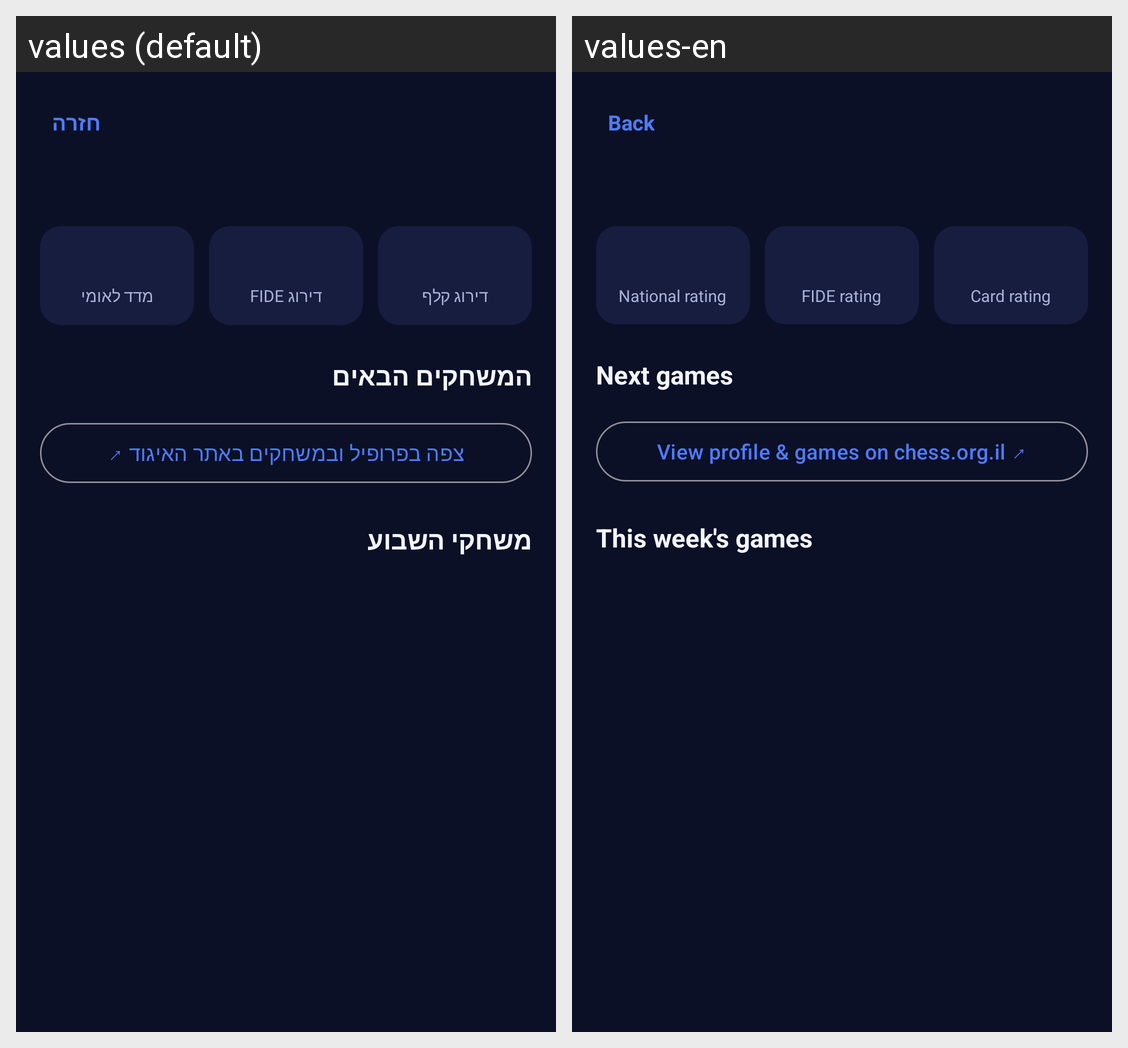

Here is an Android app screen in its default locale and in the app's own translations. Write out the translated-string differences for the strings that appear on this screen.
Android screen res/layout/fragment_player_detail.xml rendered under 2 locales, left to right: values (default), values-en. Device: Nexus 5 (rendered at 1080×1920; each locale shown at half size, 540×960, under a caption strip naming it); theme Theme.FantasyChess.
Strings drawn on this screen, with the default value and each locale's value (text and hints the layout hard-codes, and strings that could not be matched under every locale, appear in the picture but are not listed):

common_back
  values: חזרה
  values-en: Back

player_national_rating
  values: מדד לאומי
  values-en: National rating

player_fide_rating
  values: דירוג FIDE
  values-en: FIDE rating

player_card_rating
  values: דירוג קלף
  values-en: Card rating

player_next_games
  values: המשחקים הבאים
  values-en: Next games

player_view_on_federation
  values: צפה בפרופיל ובמשחקים באתר האיגוד ↗
  values-en: View profile & games on chess.org.il ↗

player_week_games
  values: משחקי השבוע
  values-en: This week's games
